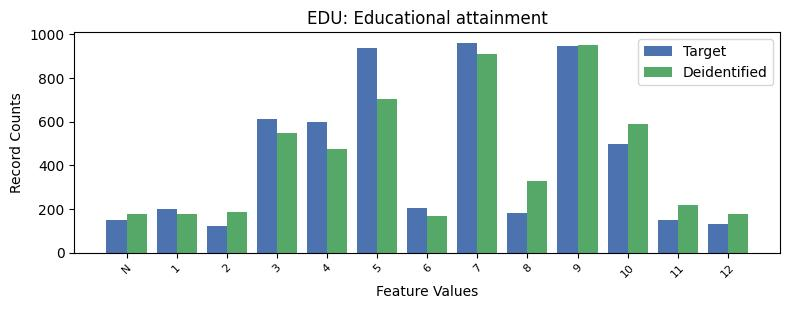

Values plotted in this chart, from the file beside it:
, EDU, count_target, count_deidentified
0, 7, 962, 909
1, 9, 945, 952
2, 5, 939, 706
3, 3, 611, 549
4, 4, 598, 474
5, 10, 499, 591
6, 6, 203, 170
7, 1, 202, 176
8, 8, 184, 327
9, 11, 150, 218
10, -1, 148, 176
11, 12, 133, 179
12, 2, 122, 188
